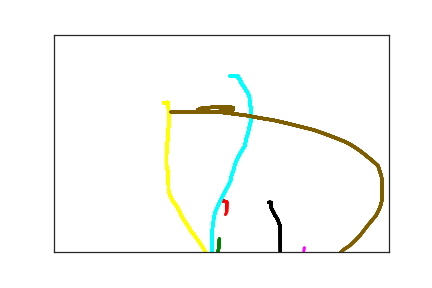

The table this chart was drawn from, first rows:
2.520000000000000000e+02, 3.820000000000000000e+02, 0.000000000000000000e+00, 1.000000000000000000e+00
2.520000000000000000e+02, 3.820000000000000000e+02, 1.870000000000000000e+02, 2.000000000000000000e+00
2.580000000000000000e+02, 3.850000000000000000e+02, 3.290000000000000000e+02, 2.000000000000000000e+00
2.580000000000000000e+02, 3.880000000000000000e+02, 3.460000000000000000e+02, 2.000000000000000000e+00
2.580000000000000000e+02, 3.910000000000000000e+02, 3.650000000000000000e+02, 2.000000000000000000e+00
2.580000000000000000e+02, 3.940000000000000000e+02, 3.880000000000000000e+02, 2.000000000000000000e+00
2.580000000000000000e+02, 3.980000000000000000e+02, 4.040000000000000000e+02, 2.000000000000000000e+00
2.580000000000000000e+02, 4.010000000000000000e+02, 4.160000000000000000e+02, 2.000000000000000000e+00
2.580000000000000000e+02, 4.040000000000000000e+02, 4.270000000000000000e+02, 2.000000000000000000e+00
2.580000000000000000e+02, 4.080000000000000000e+02, 4.440000000000000000e+02, 2.000000000000000000e+00
2.560000000000000000e+02, 4.140000000000000000e+02, 4.650000000000000000e+02, 2.000000000000000000e+00
2.550000000000000000e+02, 4.170000000000000000e+02, 4.770000000000000000e+02, 2.000000000000000000e+00
2.470000000000000000e+02, 4.700000000000000000e+02, 5.820000000000000000e+02, 3.000000000000000000e+00
2.460000000000000000e+02, 4.920000000000000000e+02, 5.980000000000000000e+02, 3.000000000000000000e+00
2.440000000000000000e+02, 5.030000000000000000e+02, 6.150000000000000000e+02, 3.000000000000000000e+00
2.430000000000000000e+02, 5.150000000000000000e+02, 6.300000000000000000e+02, 3.000000000000000000e+00
2.410000000000000000e+02, 5.250000000000000000e+02, 6.510000000000000000e+02, 3.000000000000000000e+00
2.400000000000000000e+02, 5.340000000000000000e+02, 6.630000000000000000e+02, 3.000000000000000000e+00
2.390000000000000000e+02, 5.460000000000000000e+02, 6.860000000000000000e+02, 3.000000000000000000e+00
2.370000000000000000e+02, 5.560000000000000000e+02, 7.020000000000000000e+02, 3.000000000000000000e+00
2.360000000000000000e+02, 5.600000000000000000e+02, 7.150000000000000000e+02, 3.000000000000000000e+00
2.350000000000000000e+02, 5.610000000000000000e+02, 7.280000000000000000e+02, 3.000000000000000000e+00
1.640000000000000000e+02, 1.570000000000000000e+02, 2.200000000000000000e+01, 4.000000000000000000e+00
1.700000000000000000e+02, 1.560000000000000000e+02, 2.960000000000000000e+02, 4.000000000000000000e+00
1.700000000000000000e+02, 1.570000000000000000e+02, 3.100000000000000000e+02, 4.000000000000000000e+00
1.700000000000000000e+02, 1.590000000000000000e+02, 3.290000000000000000e+02, 4.000000000000000000e+00
1.700000000000000000e+02, 1.610000000000000000e+02, 3.460000000000000000e+02, 4.000000000000000000e+00
1.700000000000000000e+02, 1.630000000000000000e+02, 3.650000000000000000e+02, 4.000000000000000000e+00
1.700000000000000000e+02, 1.660000000000000000e+02, 3.880000000000000000e+02, 4.000000000000000000e+00
1.710000000000000000e+02, 1.700000000000000000e+02, 4.040000000000000000e+02, 4.000000000000000000e+00
1.710000000000000000e+02, 1.730000000000000000e+02, 4.160000000000000000e+02, 4.000000000000000000e+00
1.710000000000000000e+02, 1.760000000000000000e+02, 4.270000000000000000e+02, 4.000000000000000000e+00
1.720000000000000000e+02, 1.790000000000000000e+02, 4.440000000000000000e+02, 4.000000000000000000e+00
1.720000000000000000e+02, 1.830000000000000000e+02, 4.650000000000000000e+02, 4.000000000000000000e+00
1.720000000000000000e+02, 1.860000000000000000e+02, 4.770000000000000000e+02, 4.000000000000000000e+00
1.720000000000000000e+02, 1.890000000000000000e+02, 4.780000000000000000e+02, 4.000000000000000000e+00
1.720000000000000000e+02, 1.970000000000000000e+02, 4.990000000000000000e+02, 4.000000000000000000e+00
1.720000000000000000e+02, 2.050000000000000000e+02, 5.150000000000000000e+02, 4.000000000000000000e+00
1.710000000000000000e+02, 2.140000000000000000e+02, 5.310000000000000000e+02, 4.000000000000000000e+00
1.700000000000000000e+02, 2.240000000000000000e+02, 5.450000000000000000e+02, 4.000000000000000000e+00
1.700000000000000000e+02, 2.330000000000000000e+02, 5.650000000000000000e+02, 4.000000000000000000e+00
1.700000000000000000e+02, 2.380000000000000000e+02, 5.820000000000000000e+02, 4.000000000000000000e+00
1.690000000000000000e+02, 2.540000000000000000e+02, 5.980000000000000000e+02, 4.000000000000000000e+00
1.690000000000000000e+02, 2.650000000000000000e+02, 6.150000000000000000e+02, 4.000000000000000000e+00
1.680000000000000000e+02, 2.750000000000000000e+02, 6.300000000000000000e+02, 4.000000000000000000e+00
1.680000000000000000e+02, 2.840000000000000000e+02, 6.510000000000000000e+02, 4.000000000000000000e+00
1.680000000000000000e+02, 2.930000000000000000e+02, 6.630000000000000000e+02, 4.000000000000000000e+00
1.680000000000000000e+02, 3.010000000000000000e+02, 6.860000000000000000e+02, 4.000000000000000000e+00
1.690000000000000000e+02, 3.080000000000000000e+02, 7.020000000000000000e+02, 4.000000000000000000e+00
1.700000000000000000e+02, 3.140000000000000000e+02, 7.150000000000000000e+02, 4.000000000000000000e+00
1.700000000000000000e+02, 3.210000000000000000e+02, 7.280000000000000000e+02, 4.000000000000000000e+00
1.700000000000000000e+02, 3.240000000000000000e+02, 7.430000000000000000e+02, 4.000000000000000000e+00
1.700000000000000000e+02, 3.330000000000000000e+02, 7.690000000000000000e+02, 4.000000000000000000e+00
1.700000000000000000e+02, 3.390000000000000000e+02, 7.770000000000000000e+02, 4.000000000000000000e+00
1.710000000000000000e+02, 3.450000000000000000e+02, 7.950000000000000000e+02, 4.000000000000000000e+00
1.710000000000000000e+02, 3.570000000000000000e+02, 8.310000000000000000e+02, 4.000000000000000000e+00
1.720000000000000000e+02, 3.630000000000000000e+02, 8.480000000000000000e+02, 4.000000000000000000e+00
1.730000000000000000e+02, 3.690000000000000000e+02, 8.640000000000000000e+02, 4.000000000000000000e+00
1.750000000000000000e+02, 3.750000000000000000e+02, 8.920000000000000000e+02, 4.000000000000000000e+00
1.770000000000000000e+02, 3.820000000000000000e+02, 9.040000000000000000e+02, 4.000000000000000000e+00
1.800000000000000000e+02, 3.880000000000000000e+02, 9.180000000000000000e+02, 4.000000000000000000e+00
... 190 more rows
